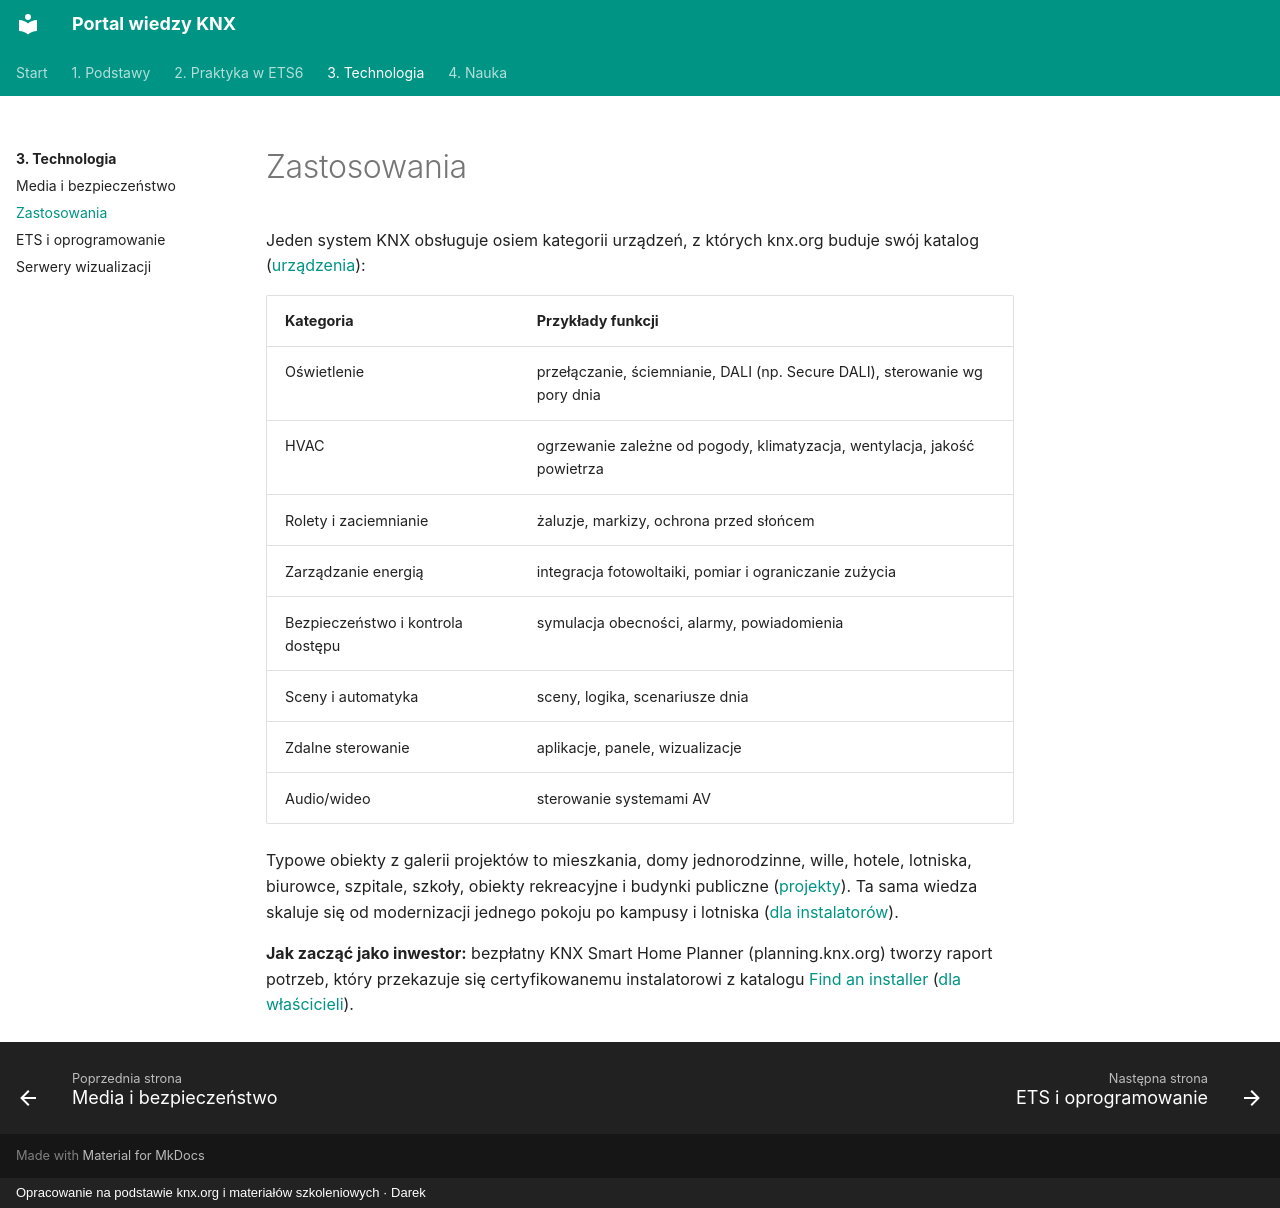

repository: daromajowy/knxwiedza · page: technologia/zastosowania/index.html · generator: mkdocs · copyright: Opracowanie na podstawie knx.org i materiałów szkoleniowych · Darek

# Zastosowania

Jeden system KNX obsługuje osiem kategorii urządzeń, z których knx.org buduje swój katalog ([urządzenia](https://www.knx.org/devices)):

| Kategoria | Przykłady funkcji |
| --- | --- |
| Oświetlenie | przełączanie, ściemnianie, DALI (np. Secure DALI), sterowanie wg pory dnia |
| HVAC | ogrzewanie zależne od pogody, klimatyzacja, wentylacja, jakość powietrza |
| Rolety i zaciemnianie | żaluzje, markizy, ochrona przed słońcem |
| Zarządzanie energią | integracja fotowoltaiki, pomiar i ograniczanie zużycia |
| Bezpieczeństwo i kontrola dostępu | symulacja obecności, alarmy, powiadomienia |
| Sceny i automatyka | sceny, logika, scenariusze dnia |
| Zdalne sterowanie | aplikacje, panele, wizualizacje |
| Audio/wideo | sterowanie systemami AV |

Typowe obiekty z galerii projektów to mieszkania, domy jednorodzinne, wille, hotele, lotniska, biurowce, szpitale, szkoły, obiekty rekreacyjne i budynki publiczne ([projekty](https://www.knx.org/projects)). Ta sama wiedza skaluje się od modernizacji jednego pokoju po kampusy i lotniska ([dla instalatorów](https://www.knx.org/explore-knx/knx-for-installers)).

**Jak zacząć jako inwestor:** bezpłatny KNX Smart Home Planner (planning.knx.org) tworzy raport potrzeb, który przekazuje się certyfikowanemu instalatorowi z katalogu [Find an installer](https://www.knx.org/find-an-installer) ([dla właścicieli](https://www.knx.org/explore-knx/knx-home-building-owners)).
